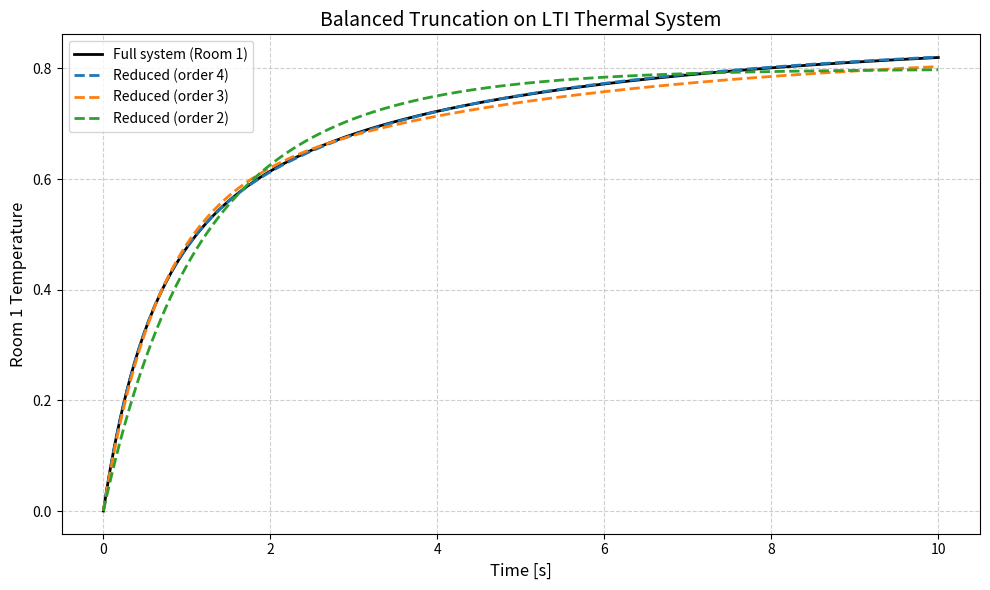
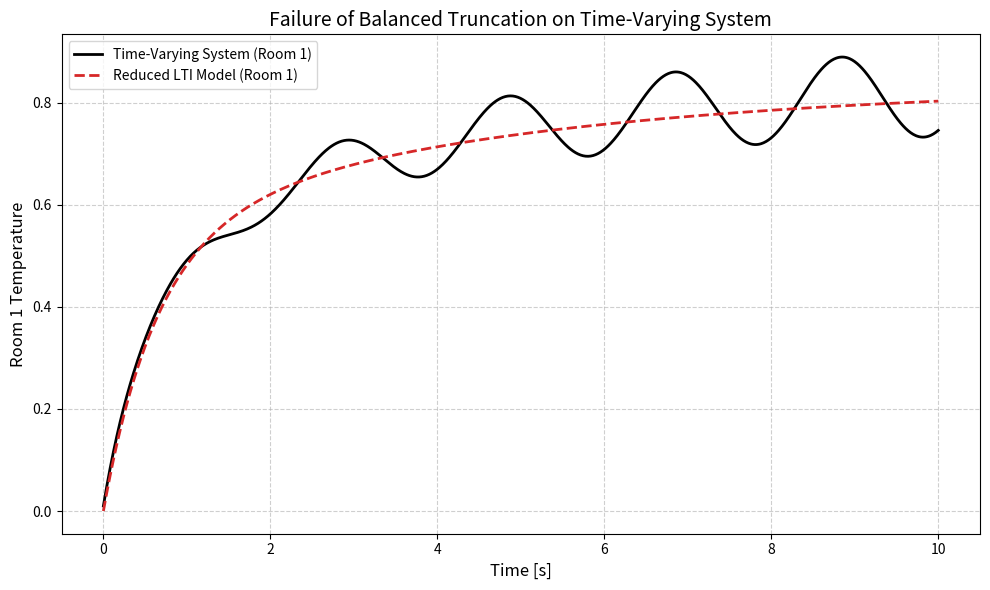

Python code for these plots, in order:
import numpy as np
import matplotlib.pyplot as plt
from scipy.signal import StateSpace, lsim
from scipy.linalg import solve_continuous_lyapunov as solve_lyap
from scipy.linalg import svd

# Generate the state-space matrices for a thermal system with 6 rooms
def generate_lti_thermal_system():
    n = 6 
    # Tridiagonal matrix A modeling heat exchange between adjacent rooms
    A = -2 * np.eye(n) + np.diag(np.ones(n - 1), k=1) + np.diag(np.ones(n - 1), k=-1)
    B = np.zeros((n, 2))
    B[0, 0] = 1  # heater in room 1
    B[-1, 1] = 1  # heater in room 6
    C = np.eye(n) 
    D = np.zeros((n, 2)) # no direct feedthrough
    return A, B, C, D

# Perform balanced truncation model order reduction
def balanced_truncation(A, B, C, order_r):
    Wc = solve_lyap(A, -B @ B.T)
    Wo = solve_lyap(A.T, -C.T @ C)
    U, s, Vh = svd(Wc @ Wo) # svd decomposition
    # Compute transformation matrix for balanced truncation
    T = U[:, :order_r] @ np.diag(np.sqrt(s[:order_r]))
    T_inv = np.linalg.pinv(T)
    # Reduced system matrices
    A_r = T_inv @ A @ T
    B_r = T_inv @ B
    C_r = C @ T
    return A_r, B_r, C_r

# Simulate a linear state-space system with input u over time t
def simulate_system(A, B, C, D, u, t):
    sys = StateSpace(A, B, C, D)
    _, y, _ = lsim(sys, U=u, T=t)
    return y

# Compute L2 error between full and reduced model outputs
def compute_error(y_full, y_reduced):
    return np.linalg.norm(y_full - y_reduced, axis=0)

def run_balanced_truncation_demo():
    A, B, C, D = generate_lti_thermal_system()
    t = np.linspace(0, 10, 1000)
    u = np.zeros((len(t), 2))
    u[:, 0] = 1  # step input to heater 1

    y_full = simulate_system(A, B, C, D, u, t)

    # Plot output of full and reduced systems for Room 1
    plt.figure(figsize=(10, 6))
    plt.plot(t, y_full[:, 0], label='Full system (Room 1)', linewidth=2, color='black')

    colors = ['tab:blue', 'tab:orange', 'tab:green']
    for i, r in enumerate([4, 3, 2]): # try multiple reduced orders
        A_r, B_r, C_r = balanced_truncation(A, B, C, r)
        y_r = simulate_system(A_r, B_r, C_r, D, u, t)
        error = compute_error(y_full, y_r)
        print(f"Reduction to order {r}: L2 error (Room 1) = {error[0]:.4f}")
        plt.plot(t, y_r[:, 0], '--', label=f'Reduced (order {r})', linewidth=2, color=colors[i])

    plt.title("Balanced Truncation on LTI Thermal System", fontsize=14)
    plt.xlabel("Time [s]", fontsize=12)
    plt.ylabel("Room 1 Temperature", fontsize=12)
    plt.legend(fontsize=10)
    plt.grid(True, linestyle='--', alpha=0.6)
    plt.tight_layout()
    plt.savefig("balanced_truncation_lti.png", dpi=300)
    #plt.show() # commented out to avoid blocking execution
    plt.close() # close the figure to allow the script to continue (figure are automatically saved)

# Introduce time-variability
def make_system_time_varying(A, t, freq=0.5):
    A_tv = A.copy()
    variation = 0.5 * np.sin(2 * np.pi * freq * t)
    A_tv[0, 1] += variation
    return A_tv

def run_time_varying_demo():
    A, B, C, D = generate_lti_thermal_system()
    t = np.linspace(0, 10, 1000)
    u = np.zeros((len(t), 2))
    u[:, 0] = 1  

    x = np.zeros((6,))
    y_tv = []

    for i in range(len(t)):
        dt = t[1] - t[0]
        A_tv = make_system_time_varying(A, t[i])
        dx = A_tv @ x + B @ u[i]
        x += dx * dt
        y_tv.append(C @ x)

    y_tv = np.array(y_tv)

    A_r, B_r, C_r = balanced_truncation(A, B, C, 3)
    y_bt = simulate_system(A_r, B_r, C_r, D, u, t)
    error = compute_error(y_tv, y_bt)
    print(f"Time-varying case: L2 error (Room 1) = {error[0]:.4f}")

    plt.figure(figsize=(10, 6))
    plt.plot(t, y_tv[:, 0], label='Time-Varying System (Room 1)', linewidth=2, color='black')
    plt.plot(t, y_bt[:, 0], '--', label='Reduced LTI Model (Room 1)', linewidth=2, color='tab:red')

    plt.title("Failure of Balanced Truncation on Time-Varying System", fontsize=14)
    plt.xlabel("Time [s]", fontsize=12)
    plt.ylabel("Room 1 Temperature", fontsize=12)
    plt.legend(fontsize=10)
    plt.grid(True, linestyle='--', alpha=0.6)
    plt.tight_layout()
    plt.savefig("balanced_truncation_tv.png", dpi=300)
    #plt.show()
    plt.close()

if __name__ == "__main__":
    # Run both demos
    run_balanced_truncation_demo()
    run_time_varying_demo()
